The GitHub repository LEATHER-SEE/bp-mixed contains a labelled image folder "bp-mixed" with 6 categories: discoloration, micro defect, repairable defect, structural irreparable defect, structural repairable defect, undamaged. Examples follow, each with its label.

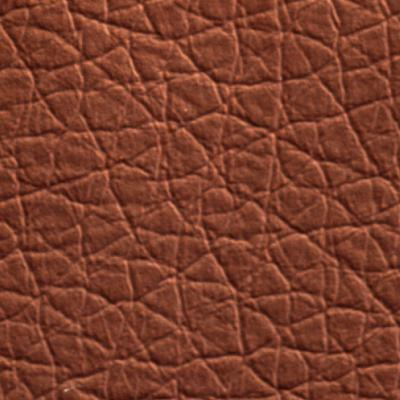
Label: undamaged

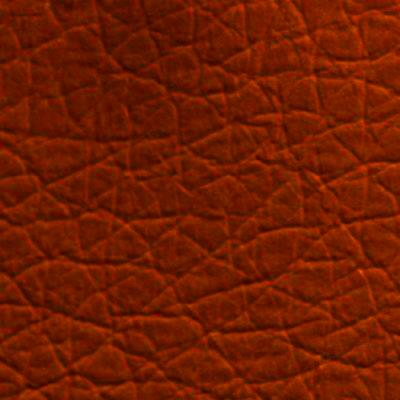
Label: repairable defect

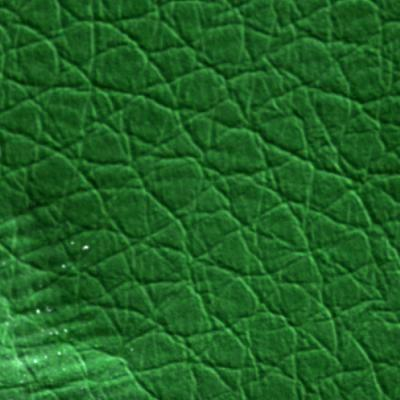
Label: structural irreparable defect

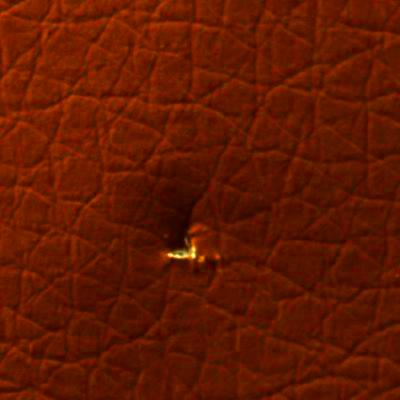
Label: micro defect

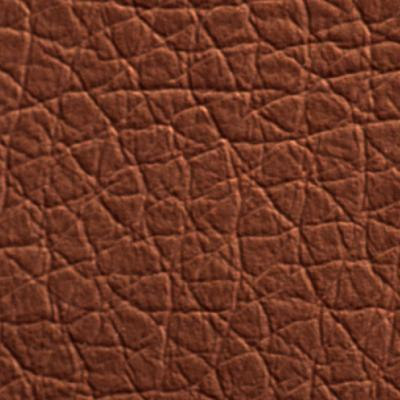
Label: undamaged

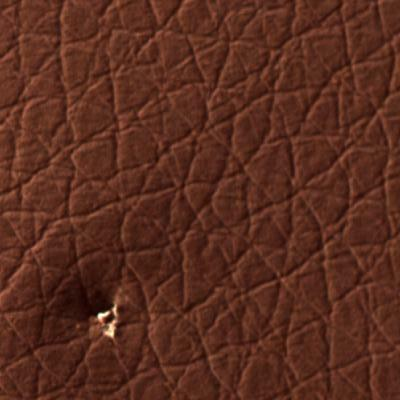
Label: micro defect
